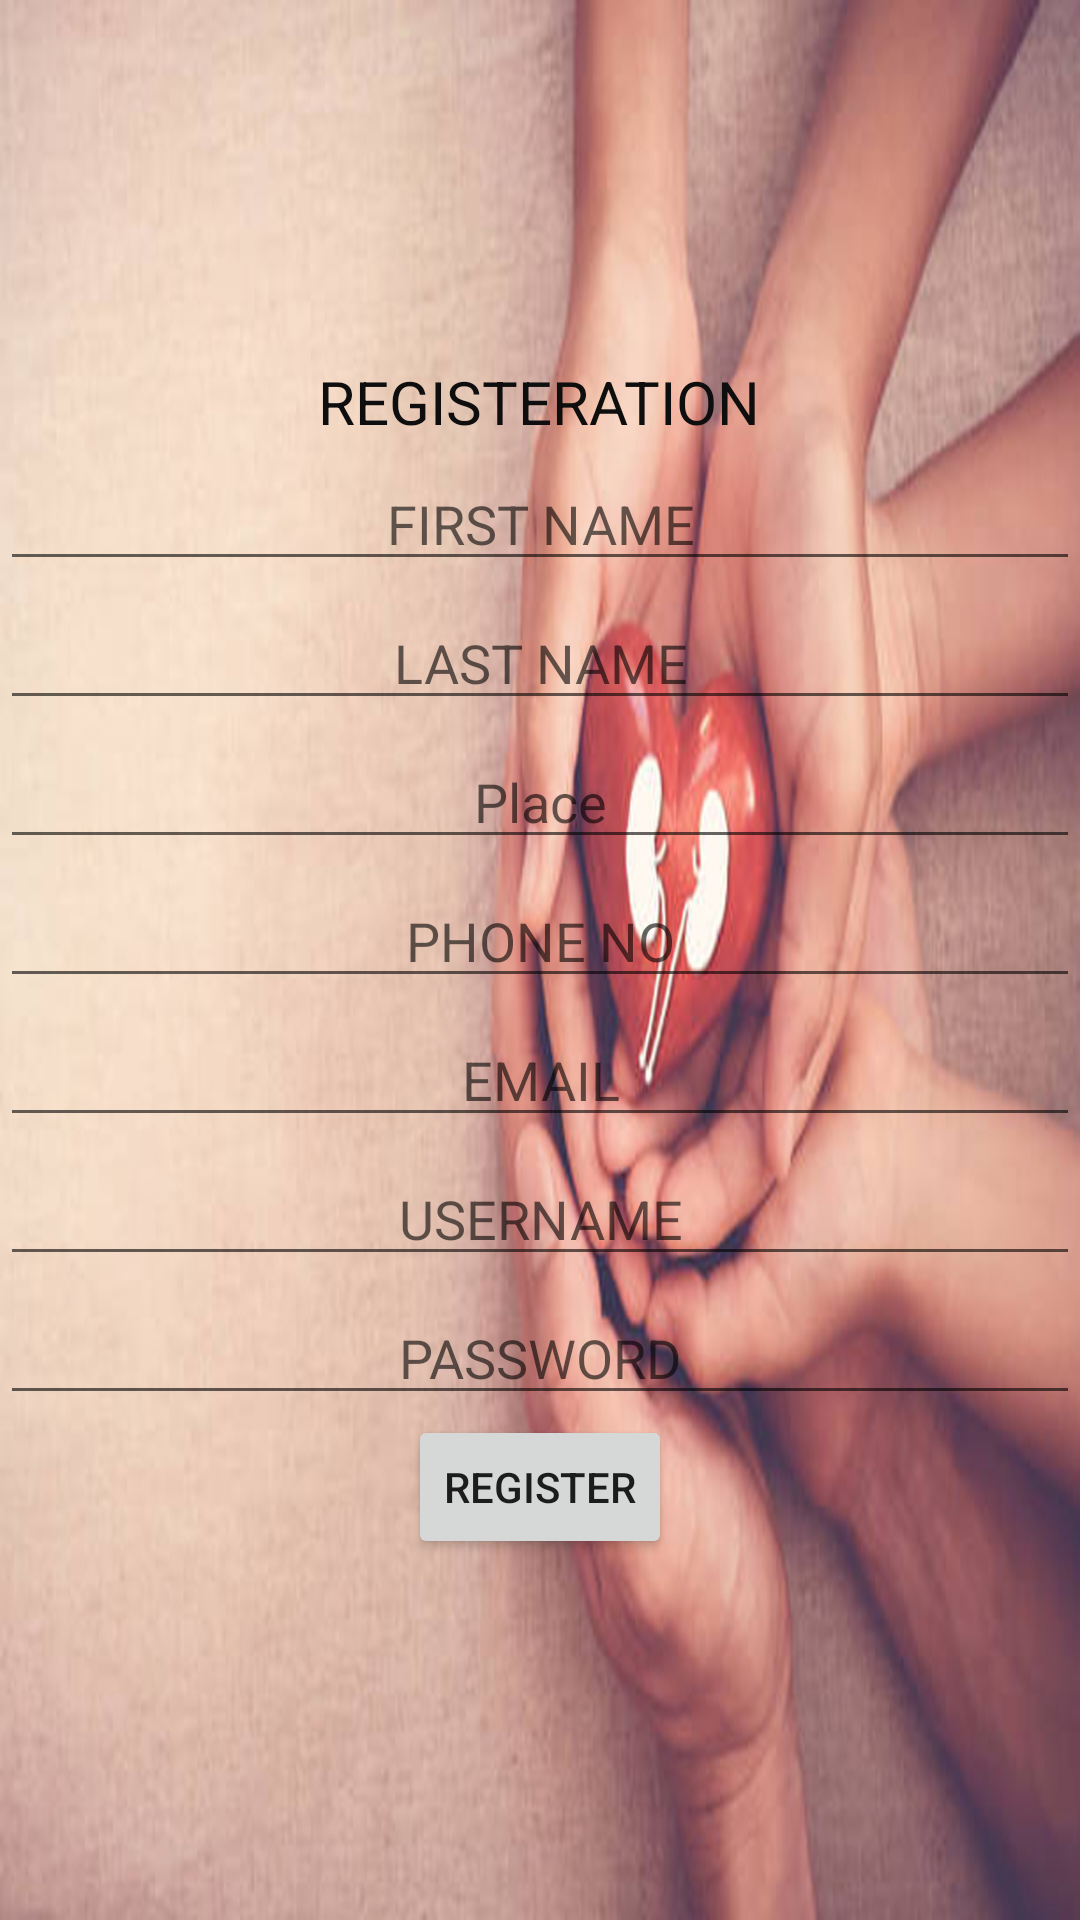

Reconstruct the res/layout file that produces this screen, plus the resources it refers to.
<!-- AndroidManifest.xml: application theme Theme.OrganDonation -->
<!-- res/layout/activity_userregisteration.xml -->
<?xml version="1.0" encoding="utf-8"?>
<LinearLayout xmlns:android="http://schemas.android.com/apk/res/android"
    xmlns:app="http://schemas.android.com/apk/res-auto"
    xmlns:tools="http://schemas.android.com/tools"
    android:layout_width="match_parent"
    android:layout_height="match_parent"
    android:orientation="vertical"
    android:background="@drawable/organdon"
    android:gravity="center"
    tools:context=".Userregisteration">

    <TextView
        android:id="@+id/textView3"
        android:layout_width="wrap_content"
        android:layout_height="wrap_content"
        android:textSize="20dp"
        android:textColor="#0E0E0E"
        android:gravity="center"
        android:text="REGISTERATION" />

    <EditText
        android:id="@+id/etfname"
        android:layout_width="match_parent"
        android:layout_height="wrap_content"
        android:ems="10"
        android:gravity="center"
        android:layout_marginTop="05dp"
        android:inputType="textPersonName"
        android:hint="FIRST NAME" />

    <EditText
        android:id="@+id/etlname"
        android:layout_width="match_parent"
        android:layout_height="wrap_content"
        android:ems="10"
        android:gravity="center"
        android:layout_marginTop="05dp"
        android:inputType="textPersonName"
        android:hint="LAST NAME" />










































    <EditText
        android:id="@+id/etplace"
        android:layout_width="match_parent"
        android:layout_height="wrap_content"
        android:ems="10"
        android:layout_marginTop="05dp"
        android:gravity="center"
        android:inputType="textPersonName"
        android:hint="Place" />











    <EditText
        android:id="@+id/etphone"
        android:layout_width="match_parent"
        android:layout_height="wrap_content"
        android:ems="10"
        android:gravity="center"
        android:layout_marginTop="05dp"
        android:inputType="phone"
        android:hint="PHONE NO"/>

    <EditText
        android:id="@+id/etemail"
        android:layout_width="match_parent"
        android:layout_height="wrap_content"
        android:ems="10"
        android:gravity="center"
        android:layout_marginTop="05dp"
        android:inputType="textEmailAddress"
        android:hint="EMAIL"/>


    <EditText
        android:id="@+id/etuser"
        android:layout_width="match_parent"
        android:layout_height="wrap_content"
        android:ems="10"
        android:layout_marginTop="05dp"
        android:gravity="center"
        android:inputType="textPersonName"
        android:hint="USERNAME" />

    <EditText
        android:id="@+id/etpass"
        android:layout_width="match_parent"
        android:layout_height="wrap_content"
        android:ems="10"
        android:layout_marginTop="05dp"
        android:gravity="center"
        android:inputType="textPassword"
        android:hint="PASSWORD"/>

    <Button
        android:id="@+id/button"
        android:layout_width="wrap_content"
        android:layout_height="wrap_content"
        android:text="REGISTER" />
</LinearLayout>
<!-- resources referenced by this layout -->
<resources>
  <!-- drawable organdon: jpg bitmap (drawable, 312119 bytes) -->
  <style name="Theme.OrganDonation" parent="Theme.MaterialComponents.DayNight.DarkActionBar">
          
          <item name="colorPrimary">@color/purple_500</item>
          <item name="colorPrimaryVariant">@color/purple_700</item>
          <item name="colorOnPrimary">@color/white</item>
          
          <item name="colorSecondary">@color/teal_200</item>
          <item name="colorSecondaryVariant">@color/teal_700</item>
          <item name="colorOnSecondary">@color/black</item>
          
          <item name="android:statusBarColor" tools:targetApi="l">?attr/colorPrimaryVariant</item>
          
      </style>
  <!-- not gathered from this repository: default colours our renderer supplied (Android Studio template values) -->
  <color name="purple_500">#FF6200EE</color>
  <color name="purple_700">#FF3700B3</color>
  <color name="teal_200">#FF03DAC5</color>
  <color name="teal_700">#FF018786</color>
  <color name="black">#FF000000</color>
  <color name="white">#FFFFFFFF</color>
</resources>
